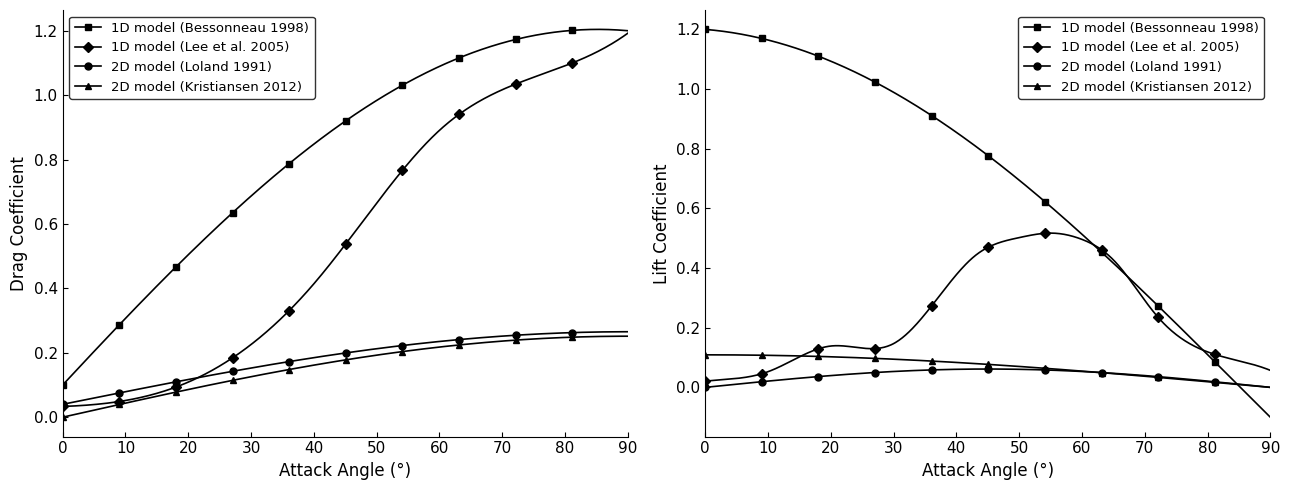

Write the Python code that produced this figure.
import numpy as np
import matplotlib.pyplot as plt
import matplotlib.ticker as ticker
from scipy.interpolate import make_interp_spline

# ── Parameters ──────────────────────────────────────────────
Sn   = 0.19
dw   = 0.00242
Urel = 0.5
eps  = 1e-10
nu   = 1.05e-6

angles_deg = np.linspace(0, 90, 500)
angles_rad = np.deg2rad(angles_deg)
phi = np.pi / 2 - angles_rad


# ── Drag Models ─────────────────────────────────────────────
def bessonneau_cd(phi):
    Cn, Ct = 1.2, 0.1
    return Cn * np.cos(phi) + Ct * np.sin(phi)

def lee_cd_raw(deg):
    cd = np.zeros_like(deg, dtype=float)
    cd = np.where((deg >= 0)  & (deg <= 10), 0.00185  * deg + 0.033352, cd)
    cd = np.where((deg > 10)  & (deg <= 20), 0.005986 * deg - 0.01081,  cd)
    cd = np.where((deg > 20)  & (deg <= 40), 0.015606 * deg - 0.2101,   cd)
    cd = np.where((deg > 40)  & (deg <= 60), 0.0239   * deg - 0.54333,  cd)
    cd = np.where((deg > 60)  & (deg <= 70), 0.011907 * deg + 0.183297, cd)
    cd = np.where((deg > 70)  & (deg <= 90), 0.008774 * deg + 0.402622, cd)
    return cd

def lee_cd_smooth(angles):
    bp = np.array([0, 10, 20, 40, 60, 70, 90], dtype=float)
    spline = make_interp_spline(bp, lee_cd_raw(bp), k=3)
    return spline(angles)

def loland_cd(phi):
    return 0.04 + (-0.04 + 0.33*Sn + 6.54*Sn**2 - 4.88*Sn**3) * np.cos(phi)

def kristiansen_cd(phi):
    Re      = (dw * Urel) / (nu * (1.0 - Sn) + eps)
    x       = np.log10(Re)
    cd_circ = (-78.46675 + 254.73873*x - 327.88640*x**2 + 223.64577*x**3
               - 87.92234*x**4 + 20.00769*x**5 - 2.44894*x**6 + 0.12479*x**7)
    cd      = cd_circ * Sn * (2.0 - Sn) / (((1.0 - Sn)**2) * 2)
    return cd * np.cos(phi)


# ── Lift Models ─────────────────────────────────────────────
def bessonneau_cl(phi):
    Cn, Ct = 1.2, 0.1
    return Cn * np.sin(phi) - Ct * np.cos(phi)

def lee_cl_raw(deg):
    cl = np.zeros_like(deg, dtype=float)
    cl = np.where((deg >= 0)  & (deg <= 5),  0.001831 * deg + 0.020675,  cl)
    cl = np.where((deg > 5)   & (deg <= 10), 0.004817 * deg + 0.004268,  cl)
    cl = np.where((deg > 10)  & (deg <= 20), 0.008873 * deg - 0.03891,   cl)
    cl = np.where((deg > 20)  & (deg <= 30), 0.008873 * deg - 0.11956,   cl)
    cl = np.where((deg > 30)  & (deg <= 43), 0.013325 * deg - 0.13140,   cl)
    cl = np.where((deg > 43)  & (deg <= 50), 0.008639 * deg + 0.070035,  cl)
    cl = np.where((deg > 50)  & (deg <= 55), 0.002428 * deg + 0.383586,  cl)
    cl = np.where((deg > 55)  & (deg <= 60), -0.00503 * deg + 0.797889,  cl)
    cl = np.where((deg > 60)  & (deg <= 65), -0.01468 * deg + 1.38167,   cl)
    cl = np.where((deg > 65)  & (deg <= 72), -0.02828 * deg + 2.274163,  cl)
    cl = np.where((deg > 72)  & (deg <= 85), -0.01127 * deg + 1.046885,  cl)
    cl = np.where(deg > 85,                  -0.00703 * deg + 0.689754,  cl)
    return cl

def lee_cl_smooth(angles):
    bp = np.array([0, 5, 10, 20, 30, 43, 50, 55, 60, 65, 72, 85, 90], dtype=float)
    spline = make_interp_spline(bp, lee_cl_raw(bp), k=3)
    return spline(angles)

def loland_cl(phi):
    return (-0.05*Sn + 2.3*Sn**2 - 1.76*Sn**3) * np.sin(2 * phi)

def kristiansen_cl(phi):
    Re      = (dw * Urel) / (nu * (1.0 - Sn) + eps)
    x       = np.log10(Re)
    cd_circ = (-78.46675 + 254.73873*x - 327.88640*x**2 + 223.64577*x**3
               - 87.92234*x**4 + 20.00769*x**5 - 2.44894*x**6 + 0.12479*x**7)
    cd      = cd_circ * Sn * (2.0 - Sn) / (((1.0 - Sn)**2) * 2)
    cn_45   = 0.5 * cd
    y_45    = 0.25 * np.pi
    ct_45   = y_45 * (4.0 * cn_45 / (8.0 + cn_45))
    cl      = (cn_45 - ct_45) / np.sqrt(2)
    return cl * np.sin(phi) * 2


# ── Compute ──────────────────────────────────────────────────
cd_data = [bessonneau_cd(phi), lee_cd_smooth(angles_deg),
           loland_cd(phi),     kristiansen_cd(phi)]
cl_data = [bessonneau_cl(phi), lee_cl_smooth(angles_deg),
           loland_cl(phi),     kristiansen_cl(phi)]

styles = [
    {'marker': 's', 'label': '1D model (Bessonneau 1998)'},
    {'marker': 'D', 'label': '1D model (Lee et al. 2005)'},
    {'marker': 'o', 'label': '2D model (Loland 1991)'},
    {'marker': '^', 'label': '2D model (Kristiansen 2012)'},
]


# ── Plot ─────────────────────────────────────────────────────
plt.rcParams['font.family']      = 'Times New Roman'
plt.rcParams['mathtext.fontset'] = 'stix'

fig, (ax1, ax2) = plt.subplots(1, 2, figsize=(13, 5))

for ax, data, ylabel, title in [
    (ax1, cd_data, 'Drag Coefficient',  'Drag Coefficient'),
    (ax2, cl_data, 'Lift Coefficient',  'Lift Coefficient'),
]:
    for cd, style in zip(data, styles):
        ax.plot(angles_deg, cd,
                color='black', linestyle='-',
                marker=style['marker'], markevery=50,
                markersize=5, linewidth=1.2,
                label=style['label'])

    ax.set_xlabel('Attack Angle (°)', fontsize=12)
    ax.set_ylabel(ylabel, fontsize=12)
    ax.set_xlim(0, 90)
    ax.tick_params(direction='in', labelsize=11)
    ax.spines['top'].set_visible(False)
    ax.spines['right'].set_visible(False)
    ax.grid(False)

ax1.legend(fontsize=9.5, frameon=True, edgecolor='black', loc='upper left')
ax2.legend(fontsize=9.5, frameon=True, edgecolor='black', loc='upper right')

plt.tight_layout()
plt.savefig('cd_cl_comparison.png', dpi=300,
            bbox_inches='tight', facecolor='white')
plt.show()
